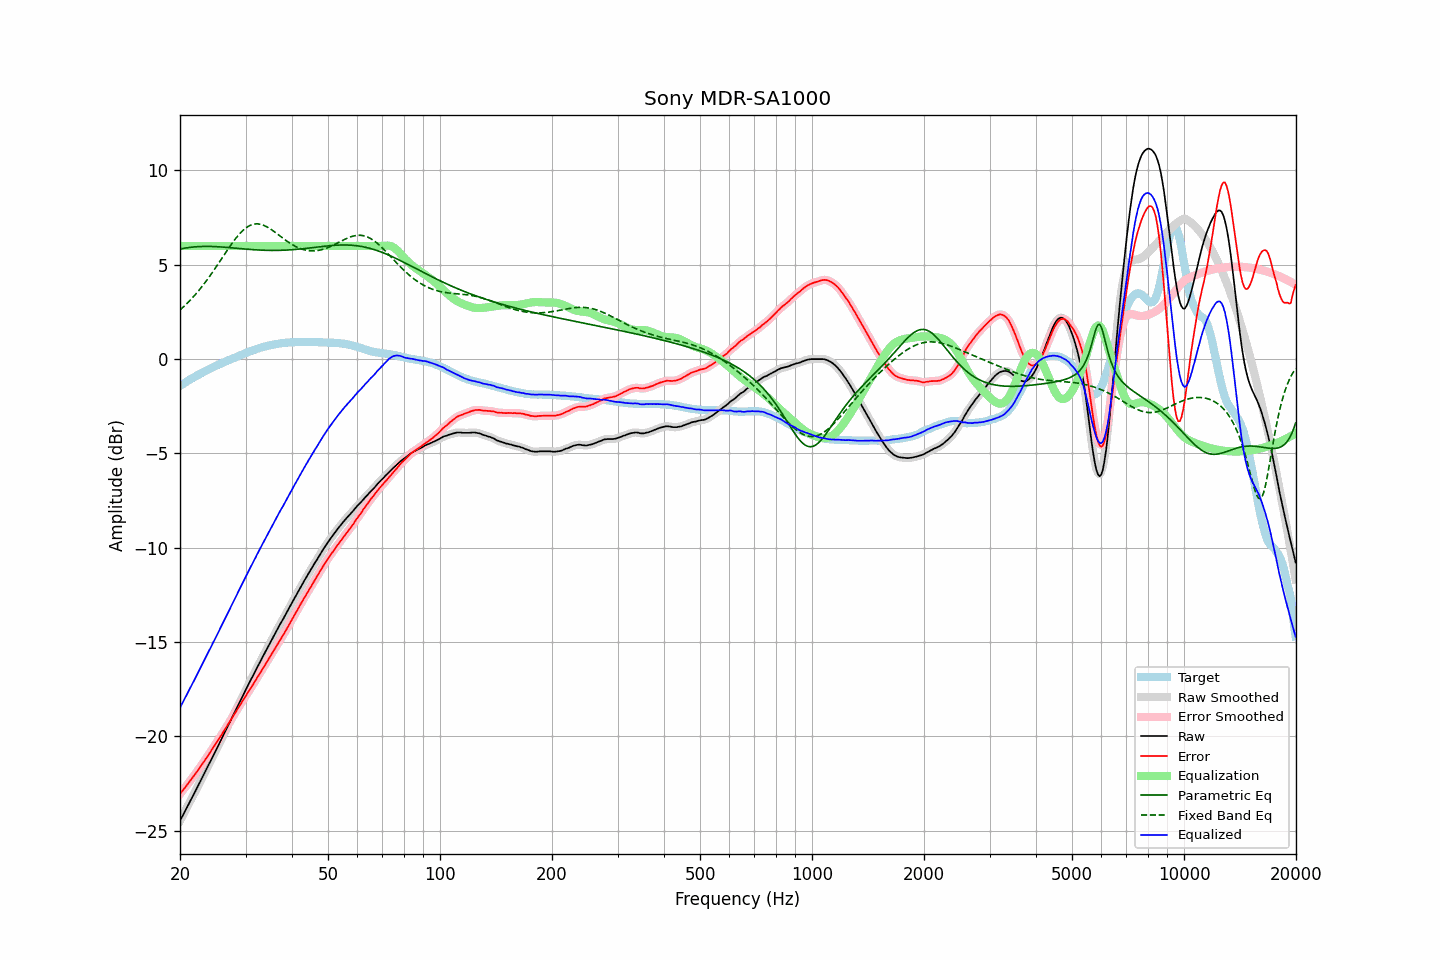

The table this chart was drawn from, first rows:
frequency, raw, error, smoothed, error_smoothed, equalization, parametric_eq, fixed_band_eq, equalized_raw, equalized_smoothed, target
20.00, -24.48, -23.05, -24.48, -23.06, 6.00, 5.83, 2.60, -18.48, -18.48, -1.43
20.20, -24.32, -22.95, -24.32, -22.95, 6.00, 5.85, 2.68, -18.32, -18.32, -1.37
20.40, -24.15, -22.83, -24.15, -22.84, 6.00, 5.87, 2.76, -18.15, -18.15, -1.32
20.61, -23.99, -22.74, -23.99, -22.73, 6.00, 5.88, 2.84, -17.99, -17.99, -1.26
20.81, -23.83, -22.62, -23.83, -22.62, 6.00, 5.90, 2.92, -17.83, -17.83, -1.21
21.02, -23.66, -22.51, -23.66, -22.51, 6.00, 5.91, 3.00, -17.66, -17.66, -1.15
21.23, -23.50, -22.40, -23.50, -22.40, 6.00, 5.92, 3.09, -17.50, -17.50, -1.10
21.44, -23.33, -22.28, -23.33, -22.29, 6.00, 5.93, 3.18, -17.33, -17.33, -1.05
21.66, -23.17, -22.17, -23.17, -22.17, 6.00, 5.94, 3.27, -17.17, -17.17, -1.00
21.87, -23.01, -22.06, -23.00, -22.06, 6.00, 5.95, 3.37, -17.01, -17.00, -0.95
22.09, -22.84, -21.94, -22.84, -21.94, 6.00, 5.95, 3.47, -16.84, -16.84, -0.90
22.31, -22.67, -21.82, -22.67, -21.82, 6.00, 5.96, 3.57, -16.67, -16.67, -0.85
22.54, -22.50, -21.69, -22.50, -21.70, 6.00, 5.97, 3.67, -16.50, -16.50, -0.81
22.76, -22.34, -21.58, -22.34, -21.58, 6.00, 5.97, 3.77, -16.34, -16.34, -0.76
22.99, -22.17, -21.45, -22.17, -21.45, 6.00, 5.97, 3.88, -16.17, -16.17, -0.72
23.22, -22.00, -21.33, -22.00, -21.33, 6.00, 5.97, 3.99, -16.00, -16.00, -0.67
23.45, -21.83, -21.20, -21.83, -21.20, 6.00, 5.97, 4.10, -15.83, -15.83, -0.63
23.69, -21.66, -21.08, -21.66, -21.08, 6.00, 5.97, 4.22, -15.66, -15.66, -0.58
23.92, -21.49, -20.95, -21.49, -20.95, 6.00, 5.97, 4.34, -15.49, -15.49, -0.54
24.16, -21.31, -20.82, -21.31, -20.82, 6.00, 5.97, 4.46, -15.31, -15.31, -0.49
24.40, -21.14, -20.69, -21.14, -20.69, 6.00, 5.97, 4.58, -15.14, -15.14, -0.45
24.65, -20.97, -20.56, -20.97, -20.56, 6.00, 5.97, 4.70, -14.97, -14.97, -0.41
24.89, -20.80, -20.43, -20.80, -20.43, 6.00, 5.96, 4.83, -14.80, -14.80, -0.37
25.14, -20.63, -20.30, -20.63, -20.30, 6.00, 5.96, 4.95, -14.63, -14.63, -0.33
25.39, -20.46, -20.16, -20.46, -20.16, 6.00, 5.95, 5.08, -14.46, -14.46, -0.29
25.65, -20.29, -20.04, -20.29, -20.03, 6.00, 5.95, 5.21, -14.29, -14.29, -0.25
25.91, -20.11, -19.90, -20.12, -19.90, 6.00, 5.94, 5.34, -14.11, -14.12, -0.22
26.16, -19.94, -19.76, -19.94, -19.76, 6.00, 5.94, 5.46, -13.94, -13.94, -0.17
26.43, -19.77, -19.63, -19.77, -19.62, 6.00, 5.93, 5.59, -13.77, -13.77, -0.15
26.69, -19.59, -19.48, -19.60, -19.49, 6.00, 5.92, 5.72, -13.59, -13.60, -0.11
26.96, -19.42, -19.35, -19.42, -19.35, 6.00, 5.92, 5.85, -13.42, -13.42, -0.07
27.23, -19.25, -19.21, -19.25, -19.21, 6.00, 5.91, 5.97, -13.25, -13.25, -0.04
27.50, -19.07, -19.07, -19.07, -19.08, 6.00, 5.90, 6.09, -13.07, -13.07, 0.00
27.77, -18.90, -18.94, -18.90, -18.94, 6.00, 5.89, 6.21, -12.90, -12.90, 0.04
28.05, -18.73, -18.80, -18.73, -18.80, 6.00, 5.89, 6.32, -12.73, -12.73, 0.07
28.33, -18.56, -18.67, -18.56, -18.67, 6.00, 5.88, 6.43, -12.56, -12.56, 0.11
28.62, -18.38, -18.53, -18.38, -18.53, 6.00, 5.87, 6.54, -12.38, -12.38, 0.15
28.90, -18.21, -18.40, -18.21, -18.39, 6.00, 5.86, 6.63, -12.21, -12.21, 0.19
29.19, -18.04, -18.26, -18.04, -18.26, 6.00, 5.85, 6.73, -12.04, -12.04, 0.22
29.48, -17.86, -18.11, -17.86, -18.12, 6.00, 5.85, 6.81, -11.86, -11.86, 0.26
29.78, -17.69, -17.99, -17.69, -17.98, 6.00, 5.84, 6.89, -11.69, -11.69, 0.29
30.08, -17.52, -17.85, -17.52, -17.85, 6.00, 5.83, 6.95, -11.52, -11.52, 0.32
30.38, -17.35, -17.71, -17.35, -17.71, 6.00, 5.83, 7.01, -11.35, -11.35, 0.36
30.68, -17.18, -17.57, -17.18, -17.58, 6.00, 5.82, 7.06, -11.18, -11.18, 0.39
30.99, -17.02, -17.45, -17.02, -17.45, 6.00, 5.81, 7.10, -11.02, -11.02, 0.43
31.30, -16.85, -17.31, -16.85, -17.31, 6.00, 5.81, 7.13, -10.85, -10.85, 0.46
31.61, -16.69, -17.18, -16.69, -17.18, 6.00, 5.80, 7.15, -10.69, -10.69, 0.49
31.93, -16.52, -17.04, -16.52, -17.04, 6.00, 5.79, 7.17, -10.52, -10.52, 0.52
32.24, -16.35, -16.89, -16.35, -16.90, 6.00, 5.79, 7.17, -10.35, -10.35, 0.55
32.57, -16.19, -16.76, -16.19, -16.76, 6.00, 5.78, 7.16, -10.19, -10.19, 0.57
32.89, -16.02, -16.62, -16.02, -16.62, 6.00, 5.78, 7.15, -10.02, -10.02, 0.60
33.22, -15.86, -16.48, -15.86, -16.48, 6.00, 5.77, 7.12, -9.86, -9.86, 0.62
33.55, -15.70, -16.35, -15.70, -16.34, 6.00, 5.77, 7.09, -9.70, -9.70, 0.65
33.89, -15.54, -16.21, -15.54, -16.21, 6.00, 5.77, 7.06, -9.54, -9.54, 0.67
34.23, -15.38, -16.07, -15.38, -16.07, 6.00, 5.77, 7.01, -9.38, -9.38, 0.69
34.57, -15.22, -15.93, -15.22, -15.93, 6.00, 5.76, 6.97, -9.22, -9.22, 0.71
34.92, -15.06, -15.79, -15.06, -15.79, 6.00, 5.76, 6.91, -9.06, -9.06, 0.73
35.27, -14.90, -15.65, -14.90, -15.65, 6.00, 5.76, 6.86, -8.90, -8.90, 0.75
35.62, -14.74, -15.51, -14.74, -15.51, 6.00, 5.76, 6.80, -8.74, -8.74, 0.77
35.97, -14.58, -15.36, -14.58, -15.36, 6.00, 5.76, 6.73, -8.58, -8.58, 0.79
... 635 more rows
